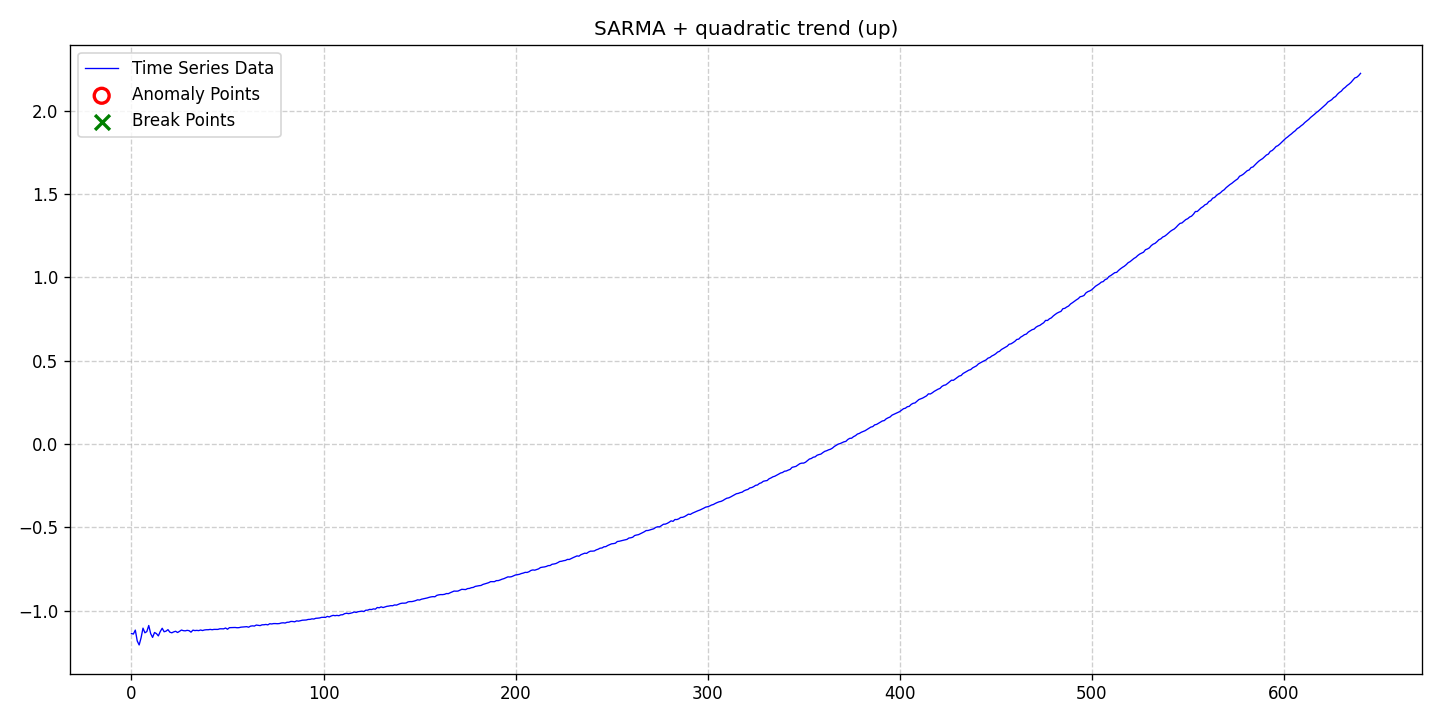

The file beside this chart, header and first rows:
date, data, stationary, det_lin_up, det_lin_down, det_quad, det_cubic, det_exp, det_damped, stoc_trend, volatility, single_seas, multiple_seas, point_anom_single, point_anom_multi, collect_anom, context_anom, mean_shift, var_shift, trend_shift, point_anom_count, point_anom_location, point_anom_point, collect_anom_count
2020-01-01, -1.136, 0, 0, 0, 1, 0, 0, 0, 0, 0, 1, 0, 0, 0, 0, 0, 0, 0, 0, 0, none, , 0
2020-01-02, -1.139, 0, 0, 0, 1, 0, 0, 0, 0, 0, 1, 0, 0, 0, 0, 0, 0, 0, 0, 0, none, , 0
2020-01-03, -1.115, 0, 0, 0, 1, 0, 0, 0, 0, 0, 1, 0, 0, 0, 0, 0, 0, 0, 0, 0, none, , 0
2020-01-04, -1.18, 0, 0, 0, 1, 0, 0, 0, 0, 0, 1, 0, 0, 0, 0, 0, 0, 0, 0, 0, none, , 0
2020-01-05, -1.204, 0, 0, 0, 1, 0, 0, 0, 0, 0, 1, 0, 0, 0, 0, 0, 0, 0, 0, 0, none, , 0
2020-01-06, -1.162, 0, 0, 0, 1, 0, 0, 0, 0, 0, 1, 0, 0, 0, 0, 0, 0, 0, 0, 0, none, , 0
2020-01-07, -1.104, 0, 0, 0, 1, 0, 0, 0, 0, 0, 1, 0, 0, 0, 0, 0, 0, 0, 0, 0, none, , 0
2020-01-08, -1.132, 0, 0, 0, 1, 0, 0, 0, 0, 0, 1, 0, 0, 0, 0, 0, 0, 0, 0, 0, none, , 0
2020-01-09, -1.124, 0, 0, 0, 1, 0, 0, 0, 0, 0, 1, 0, 0, 0, 0, 0, 0, 0, 0, 0, none, , 0
2020-01-10, -1.088, 0, 0, 0, 1, 0, 0, 0, 0, 0, 1, 0, 0, 0, 0, 0, 0, 0, 0, 0, none, , 0
2020-01-11, -1.137, 0, 0, 0, 1, 0, 0, 0, 0, 0, 1, 0, 0, 0, 0, 0, 0, 0, 0, 0, none, , 0
2020-01-12, -1.159, 0, 0, 0, 1, 0, 0, 0, 0, 0, 1, 0, 0, 0, 0, 0, 0, 0, 0, 0, none, , 0
2020-01-13, -1.13, 0, 0, 0, 1, 0, 0, 0, 0, 0, 1, 0, 0, 0, 0, 0, 0, 0, 0, 0, none, , 0
2020-01-14, -1.136, 0, 0, 0, 1, 0, 0, 0, 0, 0, 1, 0, 0, 0, 0, 0, 0, 0, 0, 0, none, , 0
2020-01-15, -1.15, 0, 0, 0, 1, 0, 0, 0, 0, 0, 1, 0, 0, 0, 0, 0, 0, 0, 0, 0, none, , 0
2020-01-16, -1.124, 0, 0, 0, 1, 0, 0, 0, 0, 0, 1, 0, 0, 0, 0, 0, 0, 0, 0, 0, none, , 0
2020-01-17, -1.104, 0, 0, 0, 1, 0, 0, 0, 0, 0, 1, 0, 0, 0, 0, 0, 0, 0, 0, 0, none, , 0
2020-01-18, -1.125, 0, 0, 0, 1, 0, 0, 0, 0, 0, 1, 0, 0, 0, 0, 0, 0, 0, 0, 0, none, , 0
2020-01-19, -1.122, 0, 0, 0, 1, 0, 0, 0, 0, 0, 1, 0, 0, 0, 0, 0, 0, 0, 0, 0, none, , 0
2020-01-20, -1.113, 0, 0, 0, 1, 0, 0, 0, 0, 0, 1, 0, 0, 0, 0, 0, 0, 0, 0, 0, none, , 0
2020-01-21, -1.128, 0, 0, 0, 1, 0, 0, 0, 0, 0, 1, 0, 0, 0, 0, 0, 0, 0, 0, 0, none, , 0
2020-01-22, -1.132, 0, 0, 0, 1, 0, 0, 0, 0, 0, 1, 0, 0, 0, 0, 0, 0, 0, 0, 0, none, , 0
2020-01-23, -1.126, 0, 0, 0, 1, 0, 0, 0, 0, 0, 1, 0, 0, 0, 0, 0, 0, 0, 0, 0, none, , 0
2020-01-24, -1.122, 0, 0, 0, 1, 0, 0, 0, 0, 0, 1, 0, 0, 0, 0, 0, 0, 0, 0, 0, none, , 0
2020-01-25, -1.13, 0, 0, 0, 1, 0, 0, 0, 0, 0, 1, 0, 0, 0, 0, 0, 0, 0, 0, 0, none, , 0
2020-01-26, -1.123, 0, 0, 0, 1, 0, 0, 0, 0, 0, 1, 0, 0, 0, 0, 0, 0, 0, 0, 0, none, , 0
2020-01-27, -1.115, 0, 0, 0, 1, 0, 0, 0, 0, 0, 1, 0, 0, 0, 0, 0, 0, 0, 0, 0, none, , 0
2020-01-28, -1.119, 0, 0, 0, 1, 0, 0, 0, 0, 0, 1, 0, 0, 0, 0, 0, 0, 0, 0, 0, none, , 0
2020-01-29, -1.12, 0, 0, 0, 1, 0, 0, 0, 0, 0, 1, 0, 0, 0, 0, 0, 0, 0, 0, 0, none, , 0
2020-01-30, -1.117, 0, 0, 0, 1, 0, 0, 0, 0, 0, 1, 0, 0, 0, 0, 0, 0, 0, 0, 0, none, , 0
2020-01-31, -1.119, 0, 0, 0, 1, 0, 0, 0, 0, 0, 1, 0, 0, 0, 0, 0, 0, 0, 0, 0, none, , 0
2020-02-01, -1.128, 0, 0, 0, 1, 0, 0, 0, 0, 0, 1, 0, 0, 0, 0, 0, 0, 0, 0, 0, none, , 0
2020-02-02, -1.116, 0, 0, 0, 1, 0, 0, 0, 0, 0, 1, 0, 0, 0, 0, 0, 0, 0, 0, 0, none, , 0
2020-02-03, -1.118, 0, 0, 0, 1, 0, 0, 0, 0, 0, 1, 0, 0, 0, 0, 0, 0, 0, 0, 0, none, , 0
2020-02-04, -1.117, 0, 0, 0, 1, 0, 0, 0, 0, 0, 1, 0, 0, 0, 0, 0, 0, 0, 0, 0, none, , 0
2020-02-05, -1.119, 0, 0, 0, 1, 0, 0, 0, 0, 0, 1, 0, 0, 0, 0, 0, 0, 0, 0, 0, none, , 0
2020-02-06, -1.115, 0, 0, 0, 1, 0, 0, 0, 0, 0, 1, 0, 0, 0, 0, 0, 0, 0, 0, 0, none, , 0
2020-02-07, -1.118, 0, 0, 0, 1, 0, 0, 0, 0, 0, 1, 0, 0, 0, 0, 0, 0, 0, 0, 0, none, , 0
2020-02-08, -1.115, 0, 0, 0, 1, 0, 0, 0, 0, 0, 1, 0, 0, 0, 0, 0, 0, 0, 0, 0, none, , 0
2020-02-09, -1.113, 0, 0, 0, 1, 0, 0, 0, 0, 0, 1, 0, 0, 0, 0, 0, 0, 0, 0, 0, none, , 0
2020-02-10, -1.113, 0, 0, 0, 1, 0, 0, 0, 0, 0, 1, 0, 0, 0, 0, 0, 0, 0, 0, 0, none, , 0
2020-02-11, -1.111, 0, 0, 0, 1, 0, 0, 0, 0, 0, 1, 0, 0, 0, 0, 0, 0, 0, 0, 0, none, , 0
2020-02-12, -1.113, 0, 0, 0, 1, 0, 0, 0, 0, 0, 1, 0, 0, 0, 0, 0, 0, 0, 0, 0, none, , 0
2020-02-13, -1.111, 0, 0, 0, 1, 0, 0, 0, 0, 0, 1, 0, 0, 0, 0, 0, 0, 0, 0, 0, none, , 0
2020-02-14, -1.111, 0, 0, 0, 1, 0, 0, 0, 0, 0, 1, 0, 0, 0, 0, 0, 0, 0, 0, 0, none, , 0
2020-02-15, -1.111, 0, 0, 0, 1, 0, 0, 0, 0, 0, 1, 0, 0, 0, 0, 0, 0, 0, 0, 0, none, , 0
2020-02-16, -1.108, 0, 0, 0, 1, 0, 0, 0, 0, 0, 1, 0, 0, 0, 0, 0, 0, 0, 0, 0, none, , 0
2020-02-17, -1.108, 0, 0, 0, 1, 0, 0, 0, 0, 0, 1, 0, 0, 0, 0, 0, 0, 0, 0, 0, none, , 0
2020-02-18, -1.108, 0, 0, 0, 1, 0, 0, 0, 0, 0, 1, 0, 0, 0, 0, 0, 0, 0, 0, 0, none, , 0
2020-02-19, -1.103, 0, 0, 0, 1, 0, 0, 0, 0, 0, 1, 0, 0, 0, 0, 0, 0, 0, 0, 0, none, , 0
2020-02-20, -1.11, 0, 0, 0, 1, 0, 0, 0, 0, 0, 1, 0, 0, 0, 0, 0, 0, 0, 0, 0, none, , 0
2020-02-21, -1.101, 0, 0, 0, 1, 0, 0, 0, 0, 0, 1, 0, 0, 0, 0, 0, 0, 0, 0, 0, none, , 0
2020-02-22, -1.101, 0, 0, 0, 1, 0, 0, 0, 0, 0, 1, 0, 0, 0, 0, 0, 0, 0, 0, 0, none, , 0
2020-02-23, -1.1, 0, 0, 0, 1, 0, 0, 0, 0, 0, 1, 0, 0, 0, 0, 0, 0, 0, 0, 0, none, , 0
2020-02-24, -1.1, 0, 0, 0, 1, 0, 0, 0, 0, 0, 1, 0, 0, 0, 0, 0, 0, 0, 0, 0, none, , 0
2020-02-25, -1.101, 0, 0, 0, 1, 0, 0, 0, 0, 0, 1, 0, 0, 0, 0, 0, 0, 0, 0, 0, none, , 0
2020-02-26, -1.101, 0, 0, 0, 1, 0, 0, 0, 0, 0, 1, 0, 0, 0, 0, 0, 0, 0, 0, 0, none, , 0
2020-02-27, -1.098, 0, 0, 0, 1, 0, 0, 0, 0, 0, 1, 0, 0, 0, 0, 0, 0, 0, 0, 0, none, , 0
2020-02-28, -1.097, 0, 0, 0, 1, 0, 0, 0, 0, 0, 1, 0, 0, 0, 0, 0, 0, 0, 0, 0, none, , 0
2020-02-29, -1.096, 0, 0, 0, 1, 0, 0, 0, 0, 0, 1, 0, 0, 0, 0, 0, 0, 0, 0, 0, none, , 0
... 581 more rows
